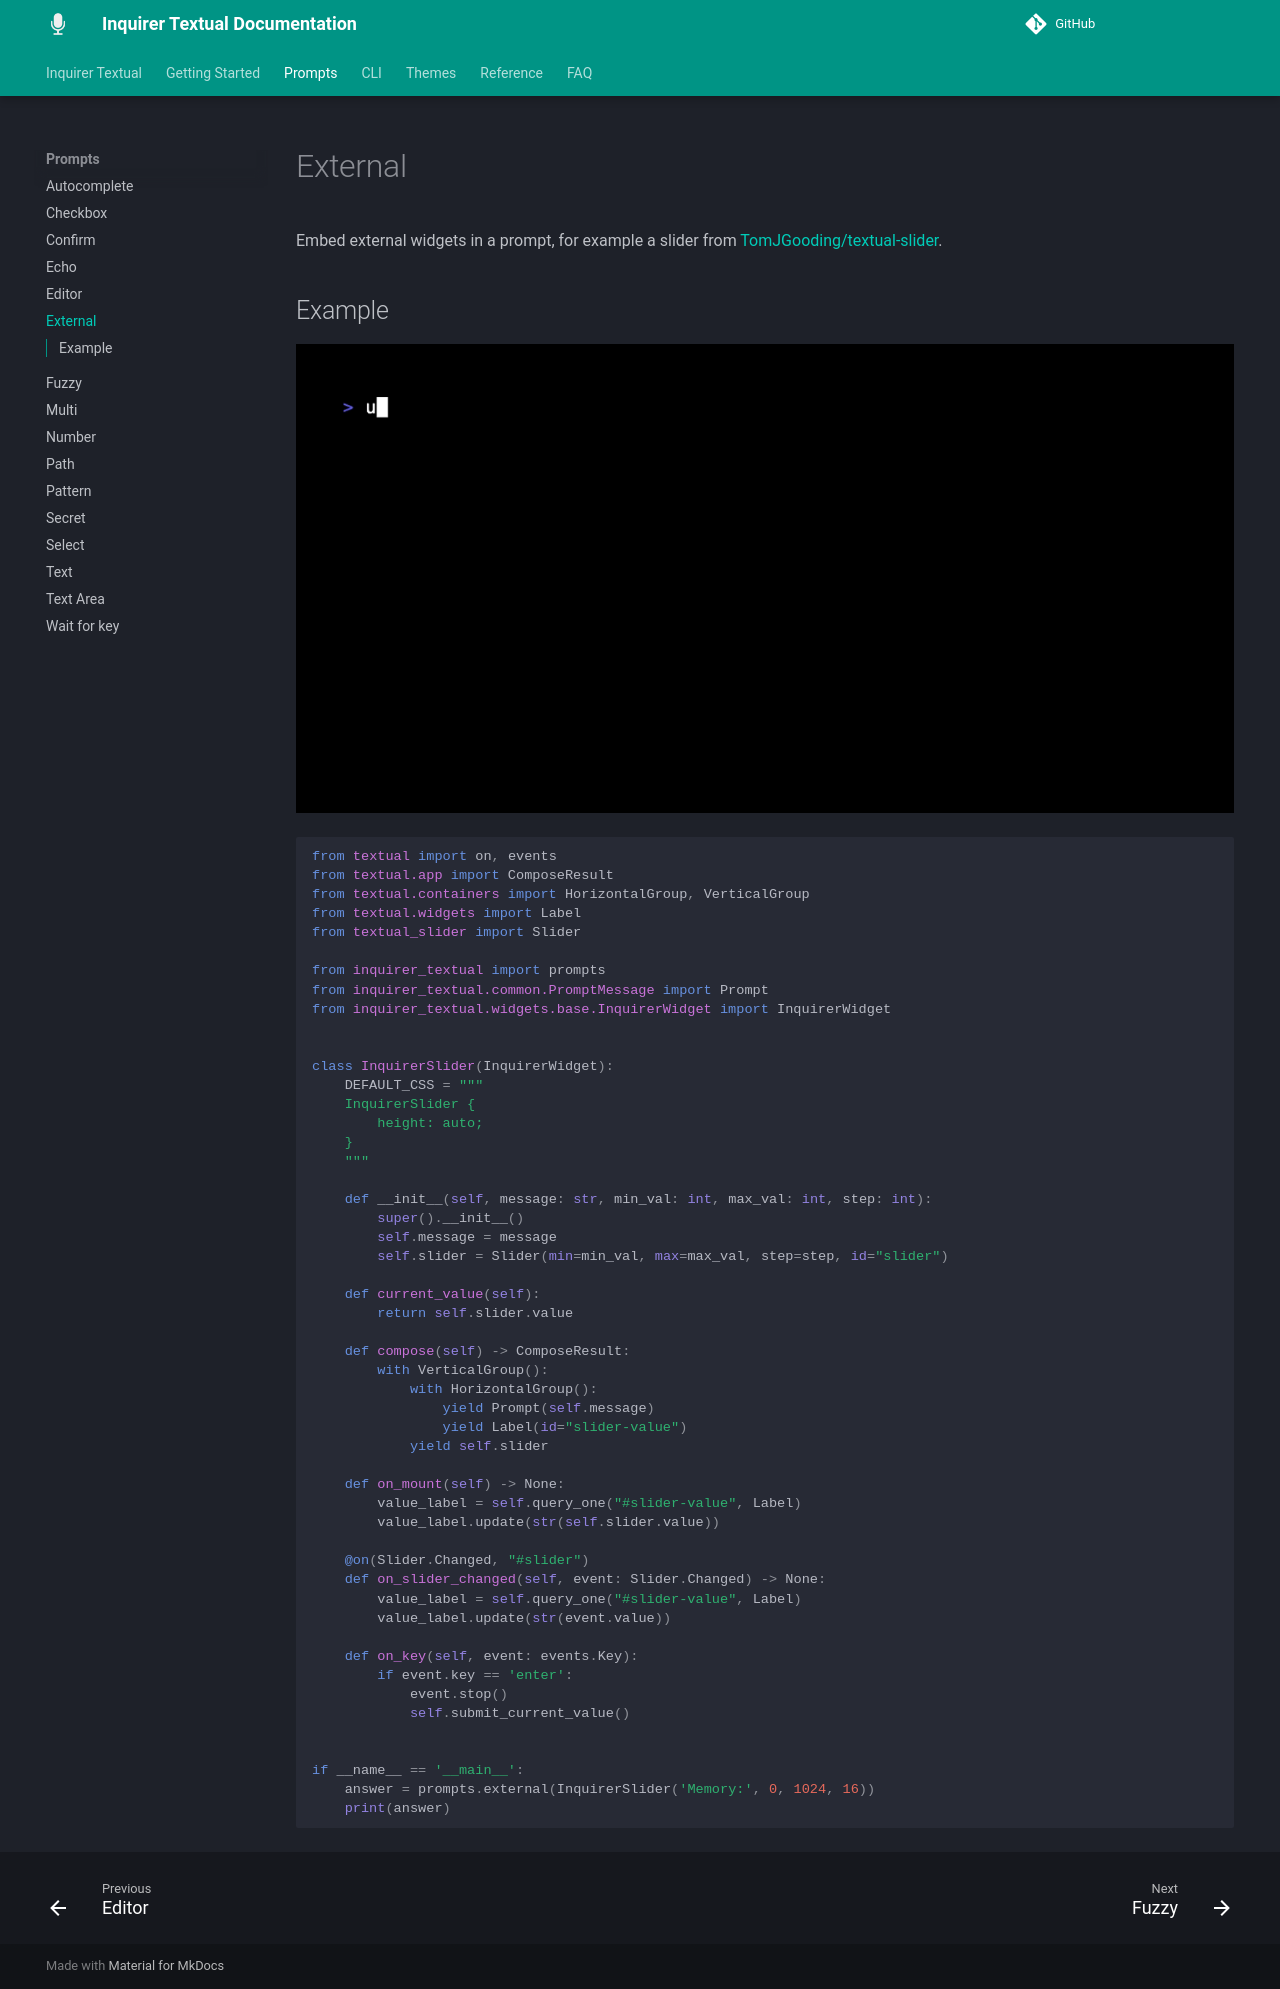

repository: robvanderleek/inquirer-textual · page: prompts/external/index.html · generator: mkdocs

# External

Embed external widgets in a prompt, for example a slider from
[TomJGooding/textual-slider](https://github.com/TomJGooding/textual-slider).

## Example

![Example](external.gif)

```python
--8<-- "examples/prompt_external.py"
```
